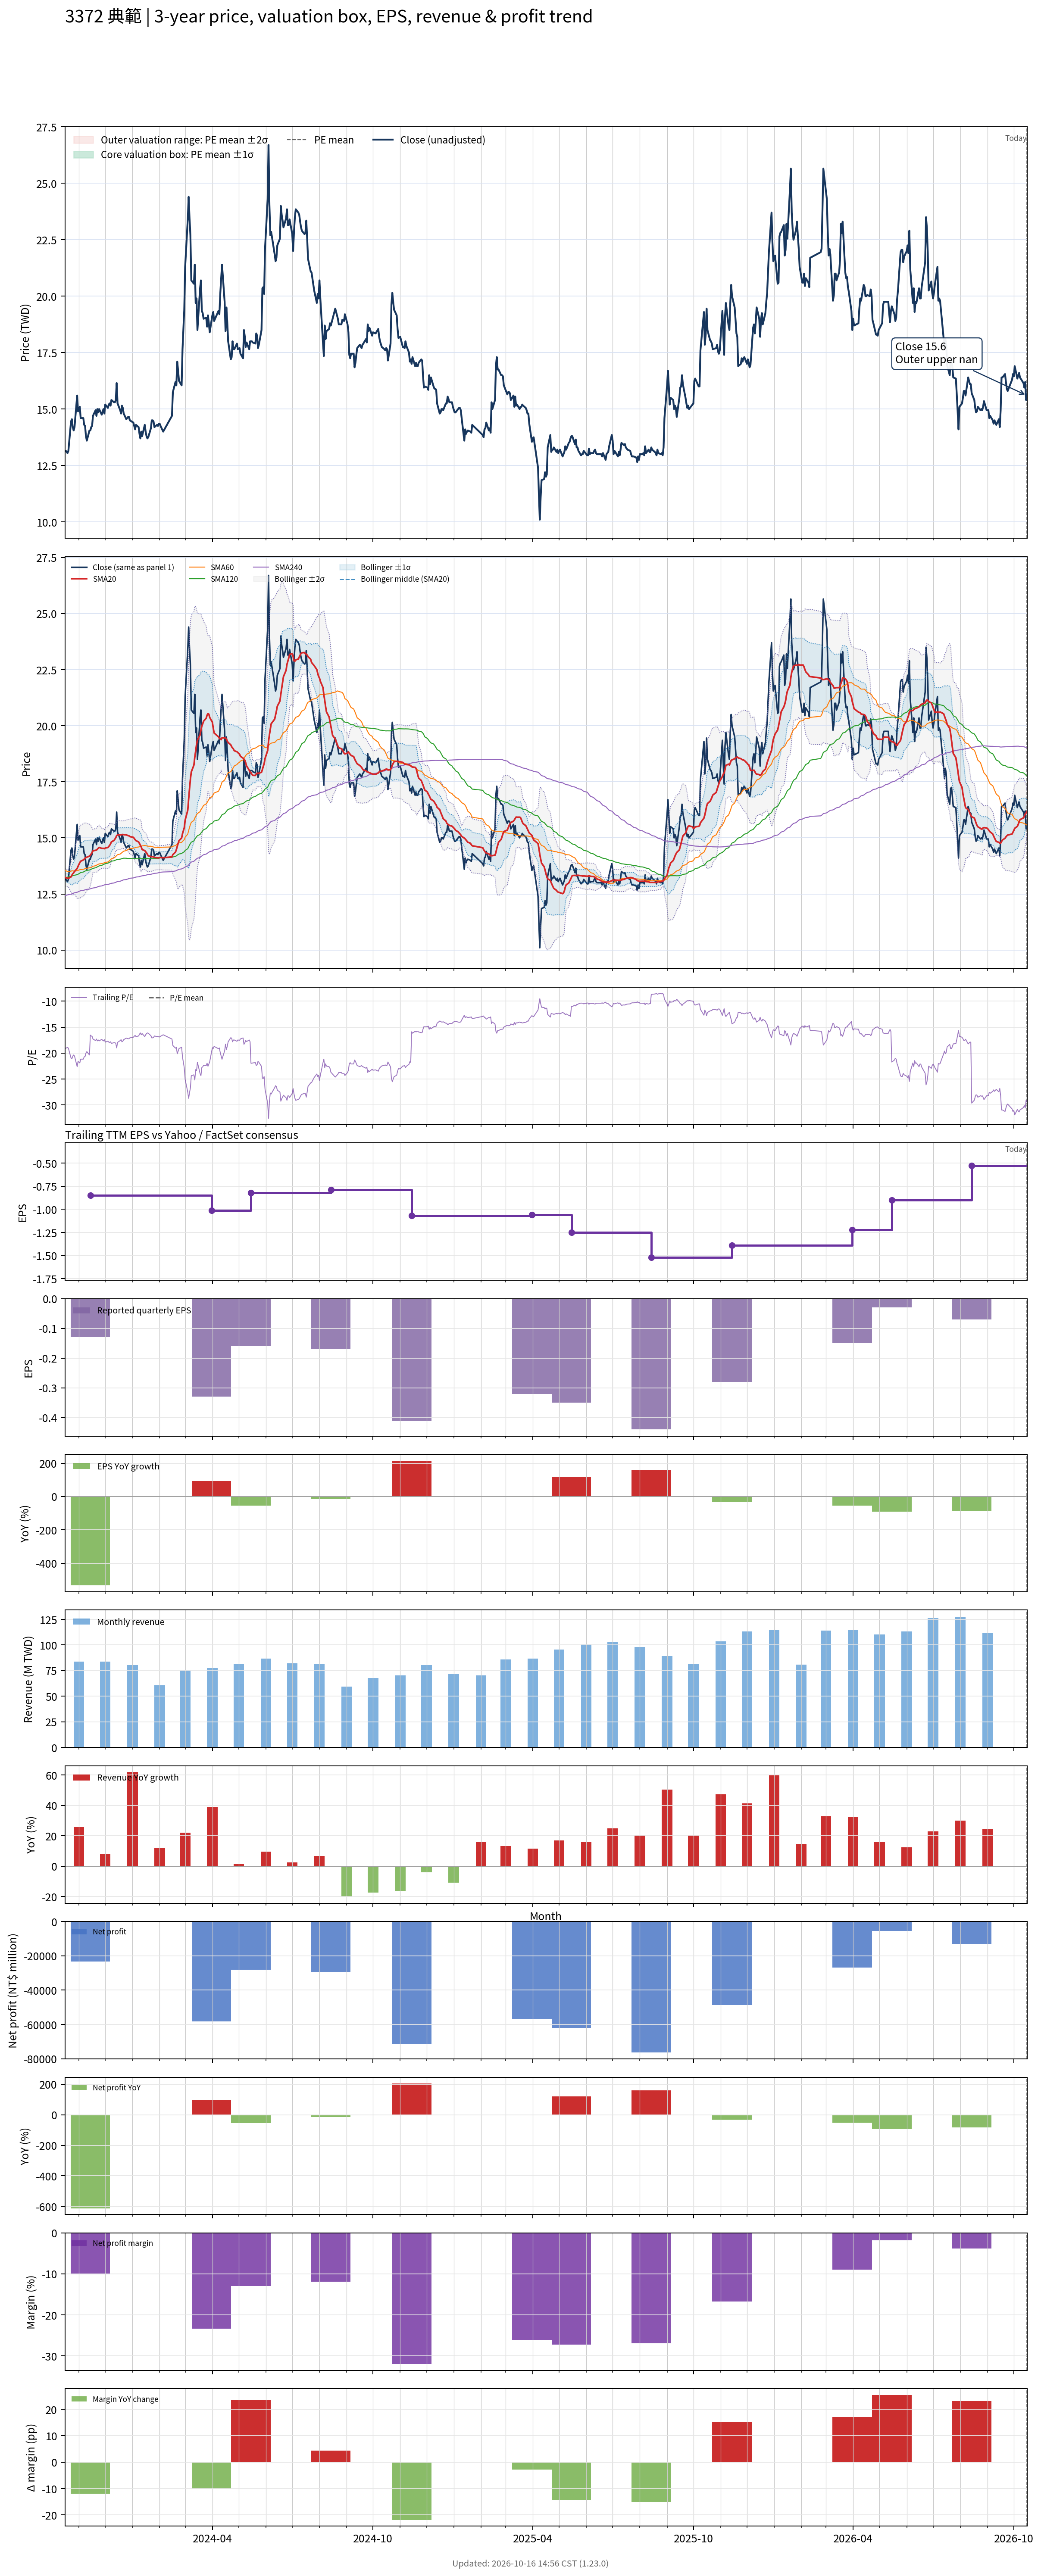

The data file committed next to this chart (first rows):
# chart-version: skill-stock-dynamic-val…
date, close, available_date, period_end, eps, ttm_eps, pe, pe_mean, pe_std, price_m2, price_m1, price_mean, price_p1, price_p2, forward_eps, forward_pe, forward_pe_mean, forward_pe_std, forward_price_m2, forward_price_m1, forward_price_mean, forward_price_p1, forward_price_p2, sma20
2023-10-16, 13.15, 2023-08-14, 2023-06-30, -0.2, -0.69, -19.06, , , , , , , , , , , , , , , , , 13.24
2023-10-17, 13.15, 2023-08-14, 2023-06-30, -0.2, -0.69, -19.06, , , , , , , , , , , , , , , , , 13.23
2023-10-18, 13.1, 2023-08-14, 2023-06-30, -0.2, -0.69, -18.99, , , , , , , , , , , , , , , , , 13.21
2023-10-19, 13.05, 2023-08-14, 2023-06-30, -0.2, -0.69, -18.91, , , , , , , , , , , , , , , , , 13.2
2023-10-20, 13.15, 2023-08-14, 2023-06-30, -0.2, -0.69, -19.06, , , , , , , , , , , , , , , , , 13.2
2023-10-23, 14.45, 2023-08-14, 2023-06-30, -0.2, -0.69, -20.94, , , , , , , , , , , , , , , , , 13.26
2023-10-24, 14.55, 2023-08-14, 2023-06-30, -0.2, -0.69, -21.09, , , , , , , , , , , , , , , , , 13.34
2023-10-25, 14.2, 2023-08-14, 2023-06-30, -0.2, -0.69, -20.58, , , , , , , , , , , , , , , , , 13.4
2023-10-26, 14.05, 2023-08-14, 2023-06-30, -0.2, -0.69, -20.36, , , , , , , , , , , , , , , , , 13.44
2023-10-27, 14.2, 2023-08-14, 2023-06-30, -0.2, -0.69, -20.58, , , , , , , , , , , , , , , , , 13.51
2023-10-30, 15.6, 2023-08-14, 2023-06-30, -0.2, -0.69, -22.61, , , , , , , , , , , , , , , , , 13.64
2023-10-31, 14.9, 2023-08-14, 2023-06-30, -0.2, -0.69, -21.59, , , , , , , , , , , , , , , , , 13.73
2023-11-01, 15, 2023-08-14, 2023-06-30, -0.2, -0.69, -21.74, , , , , , , , , , , , , , , , , 13.82
2023-11-02, 15.1, 2023-08-14, 2023-06-30, -0.2, -0.69, -21.88, , , , , , , , , , , , , , , , , 13.9
2023-11-03, 14.6, 2023-08-14, 2023-06-30, -0.2, -0.69, -21.16, , , , , , , , , , , , , , , , , 13.96
2023-11-06, 14.6, 2023-08-14, 2023-06-30, -0.2, -0.69, -21.16, , , , , , , , , , , , , , , , , 14.02
2023-11-07, 14.3, 2023-08-14, 2023-06-30, -0.2, -0.69, -20.72, , , , , , , , , , , , , , , , , 14.05
2023-11-08, 14.25, 2023-08-14, 2023-06-30, -0.2, -0.69, -20.65, , , , , , , , , , , , , , , , , 14.1
2023-11-09, 13.8, 2023-08-14, 2023-06-30, -0.2, -0.69, -20, , , , , , , , , , , , , , , , , 14.12
2023-11-10, 13.6, 2023-08-14, 2023-06-30, -0.2, -0.69, -19.71, , , , , , , , , , , , , , , , , 14.14
2023-11-13, 14.05, 2023-08-14, 2023-06-30, -0.2, -0.69, -20.36, , , , , , , , , , , , , , , , , 14.19
2023-11-14, 14.05, 2023-11-14, 2023-09-30, -0.13, -0.85, -16.53, , , , , , , , , , , , , , , , , 14.23
2023-11-15, 14.2, 2023-11-14, 2023-09-30, -0.13, -0.85, -16.71, , , , , , , , , , , , , , , , , 14.29
2023-11-16, 14.25, 2023-11-14, 2023-09-30, -0.13, -0.85, -16.76, , , , , , , , , , , , , , , , , 14.35
2023-11-17, 14.7, 2023-11-14, 2023-09-30, -0.13, -0.85, -17.29, , , , , , , , , , , , , , , , , 14.42
2023-11-20, 14.95, 2023-11-14, 2023-09-30, -0.13, -0.85, -17.59, , , , , , , , , , , , , , , , , 14.45
2023-11-21, 14.7, 2023-11-14, 2023-09-30, -0.13, -0.85, -17.29, , , , , , , , , , , , , , , , , 14.46
2023-11-22, 15, 2023-11-14, 2023-09-30, -0.13, -0.85, -17.65, , , , , , , , , , , , , , , , , 14.49
2023-11-23, 14.85, 2023-11-14, 2023-09-30, -0.13, -0.85, -17.47, , , , , , , , , , , , , , , , , 14.54
2023-11-24, 15, 2023-11-14, 2023-09-30, -0.13, -0.85, -17.65, , , , , , , , , , , , , , , , , 14.57
2023-11-27, 14.75, 2023-11-14, 2023-09-30, -0.13, -0.85, -17.35, , , , , , , , , , , , , , , , , 14.53
2023-11-28, 14.9, 2023-11-14, 2023-09-30, -0.13, -0.85, -17.53, , , , , , , , , , , , , , , , , 14.53
2023-11-29, 15, 2023-11-14, 2023-09-30, -0.13, -0.85, -17.65, , , , , , , , , , , , , , , , , 14.53
2023-11-30, 14.8, 2023-11-14, 2023-09-30, -0.13, -0.85, -17.41, , , , , , , , , , , , , , , , , 14.52
2023-12-01, 15.2, 2023-11-14, 2023-09-30, -0.13, -0.85, -17.88, , , , , , , , , , , , , , , , , 14.55
2023-12-04, 15.05, 2023-11-14, 2023-09-30, -0.13, -0.85, -17.71, , , , , , , , , , , , , , , , , 14.57
2023-12-05, 15.2, 2023-11-14, 2023-09-30, -0.13, -0.85, -17.88, , , , , , , , , , , , , , , , , 14.62
2023-12-06, 15.25, 2023-11-14, 2023-09-30, -0.13, -0.85, -17.94, , , , , , , , , , , , , , , , , 14.66
2023-12-07, 15.15, 2023-11-14, 2023-09-30, -0.13, -0.85, -17.82, , , , , , , , , , , , , , , , , 14.73
2023-12-08, 15.4, 2023-11-14, 2023-09-30, -0.13, -0.85, -18.12, , , , , , , , , , , , , , , , , 14.82
2023-12-11, 15.3, 2023-11-14, 2023-09-30, -0.13, -0.85, -18, , , , , , , , , , , , , , , , , 14.88
2023-12-12, 15.3, 2023-11-14, 2023-09-30, -0.13, -0.85, -18, , , , , , , , , , , , , , , , , 14.95
2023-12-13, 15.4, 2023-11-14, 2023-09-30, -0.13, -0.85, -18.12, , , , , , , , , , , , , , , , , 15.01
2023-12-14, 16.15, 2023-11-14, 2023-09-30, -0.13, -0.85, -19, , , , , , , , , , , , , , , , , 15.1
2023-12-15, 15.25, 2023-11-14, 2023-09-30, -0.13, -0.85, -17.94, , , , , , , , , , , , , , , , , 15.13
2023-12-18, 14.95, 2023-11-14, 2023-09-30, -0.13, -0.85, -17.59, , , , , , , , , , , , , , , , , 15.13
2023-12-19, 14.8, 2023-11-14, 2023-09-30, -0.13, -0.85, -17.41, , , , , , , , , , , , , , , , , 15.13
2023-12-20, 15.15, 2023-11-14, 2023-09-30, -0.13, -0.85, -17.82, , , , , , , , , , , , , , , , , 15.14
2023-12-21, 15.05, 2023-11-14, 2023-09-30, -0.13, -0.85, -17.71, , , , , , , , , , , , , , , , , 15.15
2023-12-22, 14.8, 2023-11-14, 2023-09-30, -0.13, -0.85, -17.41, , , , , , , , , , , , , , , , , 15.14
2023-12-25, 14.55, 2023-11-14, 2023-09-30, -0.13, -0.85, -17.12, , , , , , , , , , , , , , , , , 15.13
2023-12-26, 14.6, 2023-11-14, 2023-09-30, -0.13, -0.85, -17.18, , , , , , , , , , , , , , , , , 15.12
2023-12-27, 14.65, 2023-11-14, 2023-09-30, -0.13, -0.85, -17.24, , , , , , , , , , , , , , , , , 15.1
2023-12-28, 14.65, 2023-11-14, 2023-09-30, -0.13, -0.85, -17.24, , , , , , , , , , , , , , , , , 15.09
2023-12-29, 14.5, 2023-11-14, 2023-09-30, -0.13, -0.85, -17.06, , , , , , , , , , , , , , , , , 15.06
2024-01-02, 14.4, 2023-11-14, 2023-09-30, -0.13, -0.85, -16.94, , , , , , , , , , , , , , , , , 15.03
2024-01-03, 14.25, 2023-11-14, 2023-09-30, -0.13, -0.85, -16.76, , , , , , , , , , , , , , , , , 14.98
2024-01-04, 14.1, 2023-11-14, 2023-09-30, -0.13, -0.85, -16.59, , , , , , , , , , , , , , , , , 14.92
2024-01-05, 14.3, 2023-11-14, 2023-09-30, -0.13, -0.85, -16.82, , , , , , , , , , , , , , , , , 14.88
... 671 more rows
